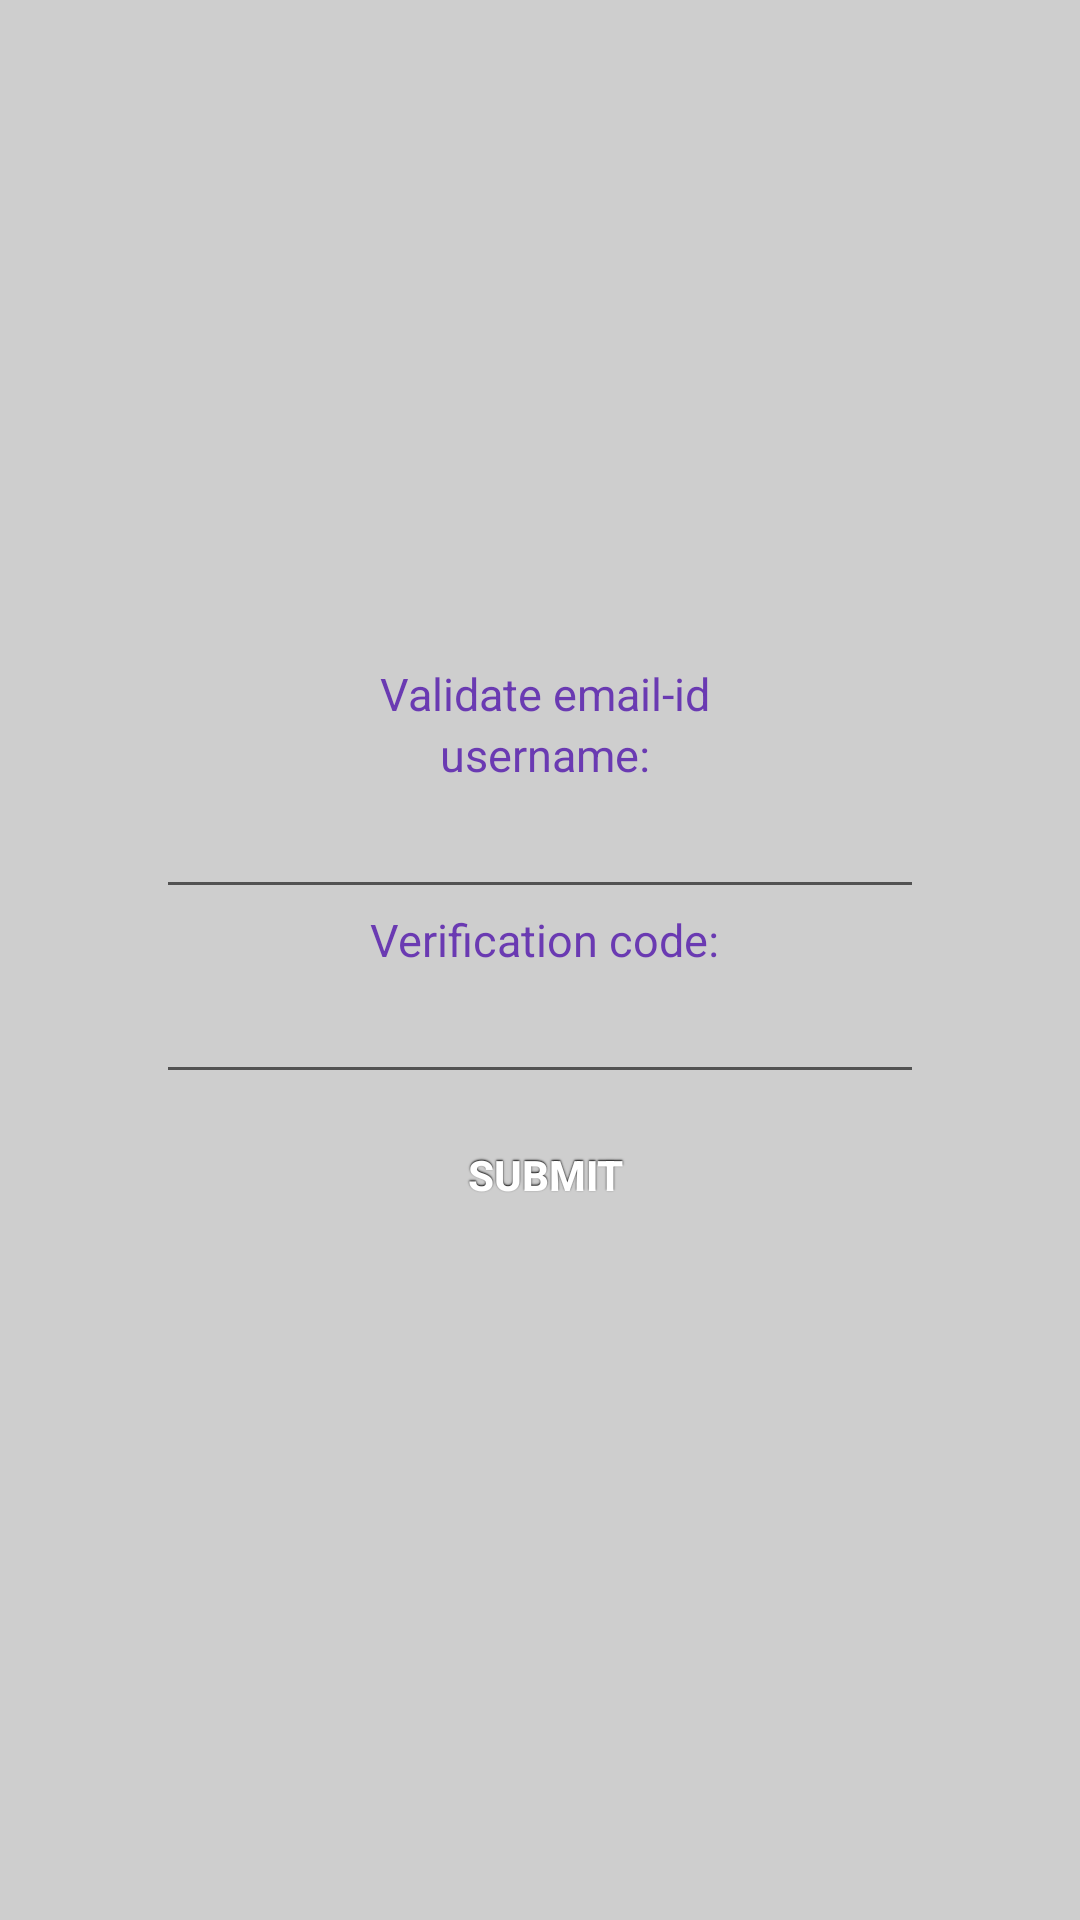

Write the Android layout XML for this screen, with the resource values it uses.
<!-- AndroidManifest.xml: fallback theme Theme.MaterialComponents.DayNight.NoActionBar -->
<!-- res/layout/validate.xml -->
<?xml version="1.0" encoding="utf-8"?>
<LinearLayout
  xmlns:android="http://schemas.android.com/apk/res/android"
  android:orientation="vertical"
  android:layout_width="fill_parent"
  android:layout_height="fill_parent" 
  android:gravity="center"
  android:padding="30dip"
  android:background="#cecece" 
>

       
        <TextView
        android:id="@+id/textView4"
        android:textColor="#6a3ab2"
        android:textSize="15sp"
        android:layout_width="wrap_content" 
        android:layout_height="wrap_content"
        android:text=" Validate email-id"
        
         />
        <TextView
        android:id="@+id/textView4"
        android:textColor="#6a3ab2"
        android:textSize="15sp"
        android:layout_width="wrap_content" 
        android:layout_height="wrap_content"
        android:text=" username:"
        
         />
<EditText
        android:id="@+id/user"
        android:layout_width="256dp"
        android:layout_height="wrap_content"
        android:ems="10"
         >

           </EditText>
           <TextView
        android:id="@+id/textView4"
        android:textColor="#6a3ab2"
        android:textSize="15sp"
        android:layout_width="wrap_content" 
        android:layout_height="wrap_content"
        android:text=" Verification code:"
        
         />
<EditText
        android:id="@+id/code1"
        android:layout_width="256dp"
        android:layout_height="wrap_content"
        android:ems="10"
         >

           </EditText>
         <Button
        style="@style/button"
        android:id="@+id/sub"
        android:layout_width="fill_parent" android:layout_height="wrap_content"
               android:text="  submit " />

</LinearLayout>
<!-- resources referenced by this layout -->
<resources>
  <style name="button">
  	<item name="android:background">@drawable/button</item>
  	<item name="android:layout_width">fill_parent</item>
   	<item name="android:layout_height">wrap_content</item>
   	<item name="android:textColor">#ffffff</item>
   	<item name="android:gravity">center</item>
   	<item name="android:layout_margin">3dp</item>
   	<item name="android:textStyle">bold</item>
   	<item name="android:shadowColor">#000000</item>
   	<item name="android:shadowDx">0</item>
   	<item name="android:shadowDy">-1</item>
   	<item name="android:shadowRadius">1</item>
  </style>
</resources>
